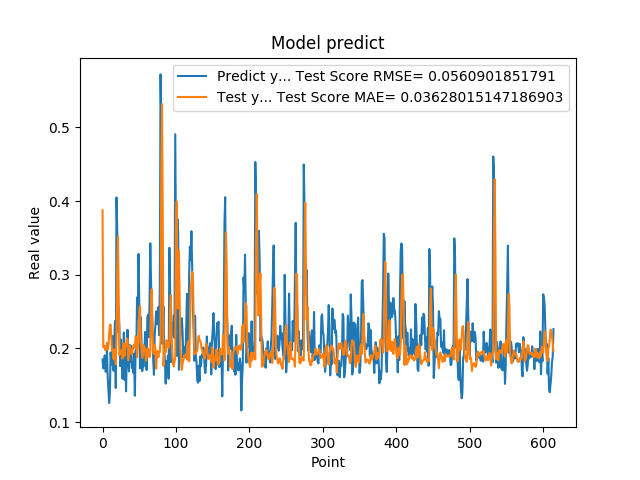

The table this chart was drawn from, first rows:
1.850019842386245450e-01, 3.874235658716618791e-01
1.727939993143081387e-01, 2.017090416943041753e-01
1.761609017848968506e-01, 2.010711594303717098e-01
1.905422955751419345e-01, 2.034244109125130096e-01
1.684180349111557007e-01, 1.974458481729375325e-01
1.689333617687225342e-01, 2.017263630410342790e-01
1.980420649051666537e-01, 2.074928459663920588e-01
1.612316220998764038e-01, 1.986351264756822943e-01
1.442013978958130160e-01, 2.039163514803157828e-01
1.259213238954544067e-01, 2.191936707341113899e-01
1.400409787893295288e-01, 2.313402783711406840e-01
1.946723610162734708e-01, 2.324145450177441119e-01
1.781254708766936978e-01, 2.128714218645088585e-01
1.895092576742171964e-01, 1.965249507527206951e-01
2.166133970022201261e-01, 1.970013810562058210e-01
1.696722060441970548e-01, 1.856590552055871202e-01
2.109026014804839810e-01, 1.989763019425751789e-01
2.371999472379684448e-01, 1.963437187558756403e-01
1.463003754615783414e-01, 1.782766537645910920e-01
4.047906100749969482e-01, 2.136045511731536062e-01
3.577617108821868896e-01, 3.039151395954539092e-01
2.219824343919754028e-01, 3.519525464791222746e-01
2.553716301918030340e-01, 2.704910910816693548e-01
2.273367345333099365e-01, 1.910445120671241670e-01
1.758806854486465454e-01, 1.950063629996106052e-01
2.118712961673736850e-01, 1.969866541914707392e-01
1.948491036891937256e-01, 1.930974792662394912e-01
1.590297073125839233e-01, 1.860805184504776832e-01
1.815824955701828280e-01, 2.053697916348830865e-01
2.216224968433380127e-01, 2.069421019390222938e-01
1.570345163345336914e-01, 1.896987749971480453e-01
2.048864960670471191e-01, 2.057889208770881939e-01
1.417246013879776001e-01, 2.032910183754592093e-01
1.926406770944595614e-01, 2.129971651525137954e-01
2.252101451158524115e-01, 2.123585638650422325e-01
1.820016801357269287e-01, 1.838442240393319826e-01
1.686857044696807861e-01, 1.935178145617996170e-01
2.045876085758208673e-01, 2.035623608258256001e-01
1.815108954906463901e-01, 1.975825122125149658e-01
2.036586105823516846e-01, 1.933492804029503520e-01
1.731049269437789917e-01, 1.917084743731538310e-01
1.787570714950561523e-01, 1.975537755414656371e-01
1.665375530719757080e-01, 2.024060042722145847e-01
1.929849982261657437e-01, 2.053074860150442549e-01
1.356869190931320190e-01, 2.008308510343607967e-01
1.972582042217254639e-01, 2.167337544350600720e-01
1.961945891380310059e-01, 2.146703059760642074e-01
2.692976891994476318e-01, 1.880918157246015965e-01
2.406771630048752109e-01, 2.030433182745401965e-01
3.281686902046204168e-01, 2.084930067936888454e-01
2.625965774059296209e-01, 2.504262951530428771e-01
1.727855503559112271e-01, 2.580890531867902071e-01
2.426082938909530362e-01, 2.106116644728853182e-01
2.097309380769729892e-01, 1.981805790912444243e-01
1.691226661205291470e-01, 1.872826581245421174e-01
1.770704984664917270e-01, 1.991741211735163219e-01
1.755136996507644653e-01, 2.043974275642905236e-01
1.939594447612762451e-01, 2.022572243973254358e-01
2.223779261112213135e-01, 1.967315650373936409e-01
1.937792897224426825e-01, 1.830035608518416901e-01
1.706998199224472046e-01, 1.870440874462309111e-01
... 554 more rows
